Dataset: new622 (GitHub, ztlmememe/Phase-Detection-Methods-for-Alzheimer-s-disease-). Classes: mild demented, moderate demented, non demented, very mild demented.

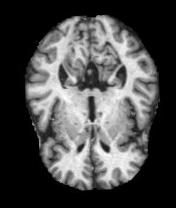
Label: mild demented

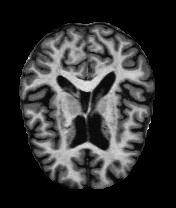
Label: mild demented

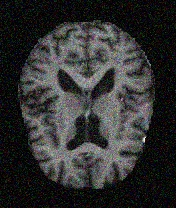
Label: non demented

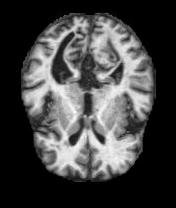
Label: non demented

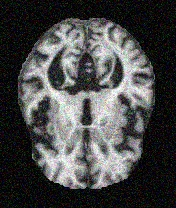
Label: very mild demented

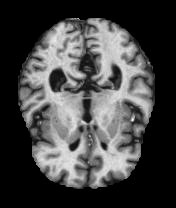
Label: very mild demented
